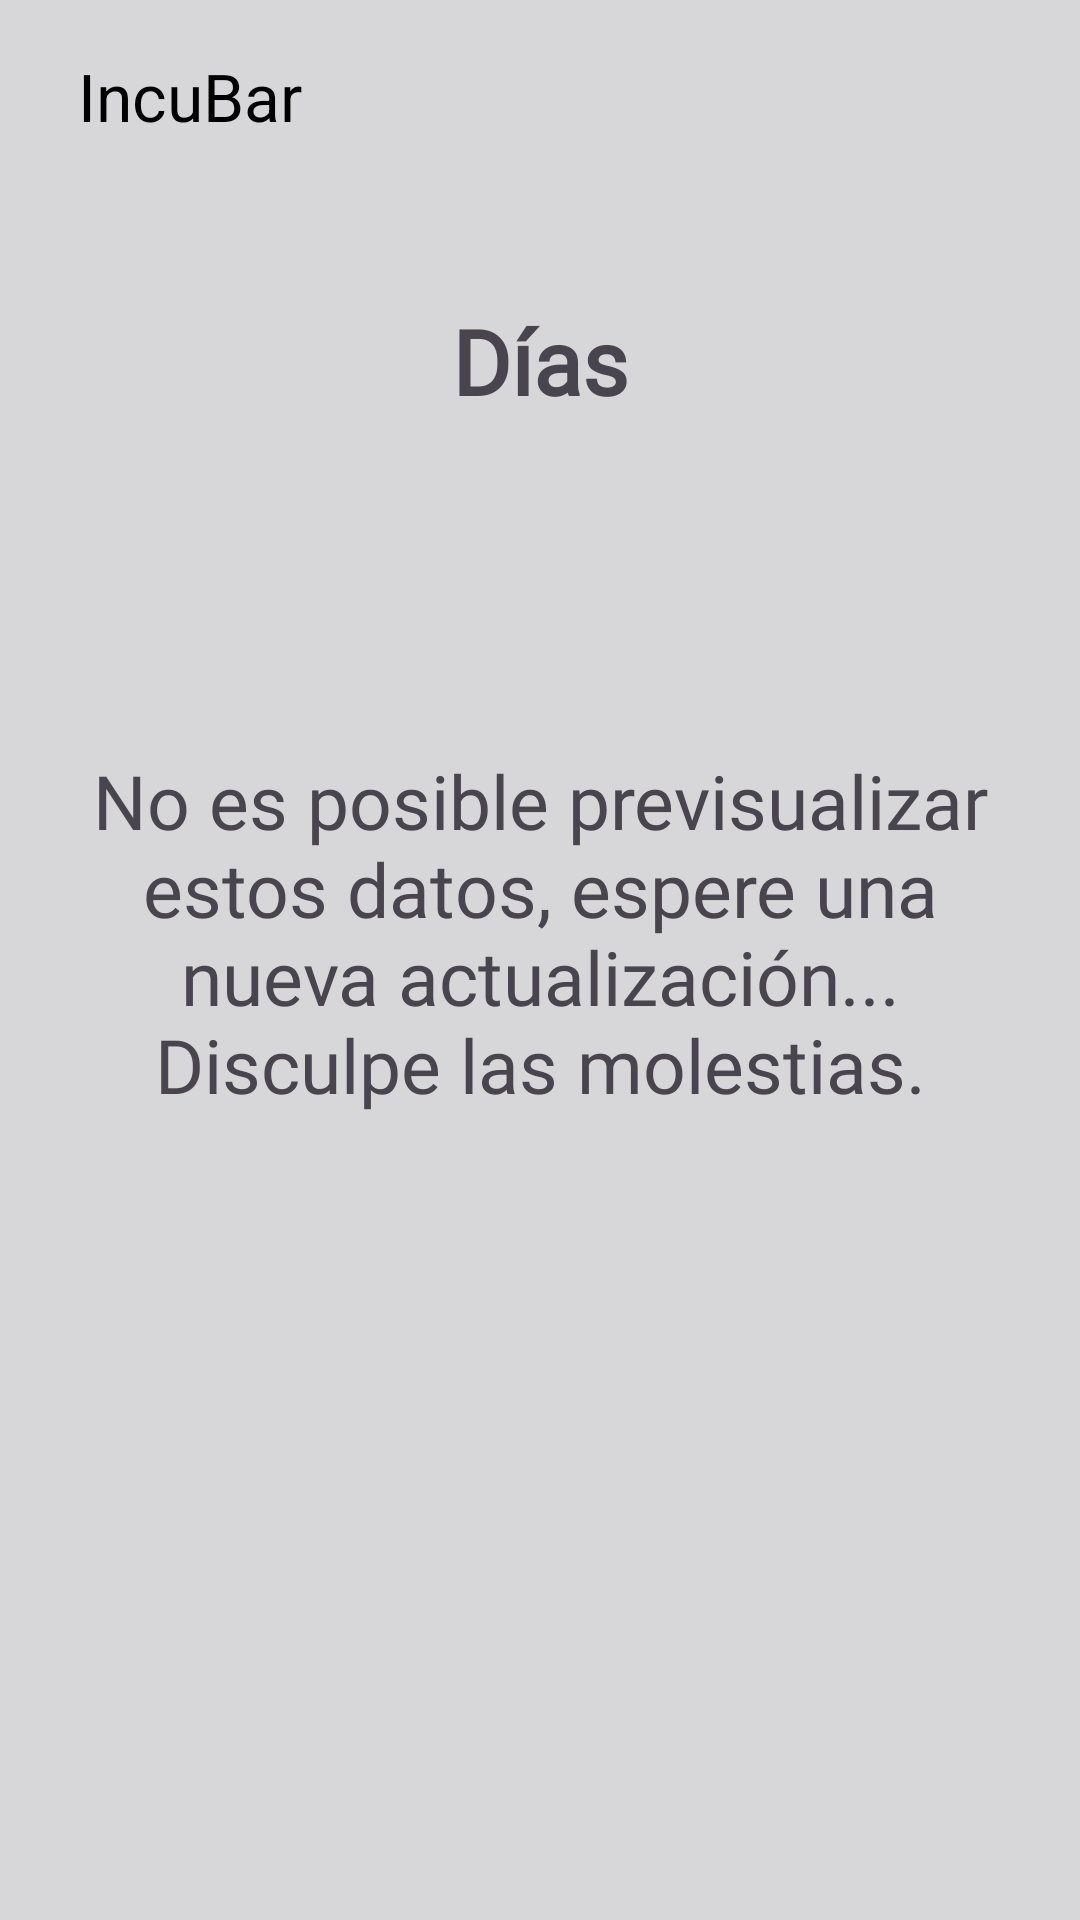

Here is an Android app screen rendered from its layout file. Give the layout XML and the strings, colors and styles it references.
<!-- AndroidManifest.xml: application theme Theme.AppIncuBar -->
<!-- res/layout/fragment_dias.xml -->
<?xml version="1.0" encoding="utf-8"?>
<FrameLayout xmlns:android="http://schemas.android.com/apk/res/android"
    xmlns:tools="http://schemas.android.com/tools"
    android:layout_width="match_parent"
    android:layout_height="match_parent"
    xmlns:app="http://schemas.android.com/apk/res-auto"
    tools:context=".vistas.DiasFragment"
    android:paddingHorizontal="10dp"
    android:background="@color/background">

    
    <com.google.android.material.appbar.MaterialToolbar
        android:id="@+id/topAppBar"
        android:layout_width="match_parent"
        android:layout_height="wrap_content"
        android:contentInsetStart="16dp"
        android:titleTextColor="@android:color/white"
        app:title="IncuBar"
        app:titleTextColor="@color/black"
        app:navigationIcon="@drawable/ic_back" />


    <TextView
        android:layout_width="match_parent"
        android:layout_height="wrap_content"
        android:fontFamily="@font/didacticgothic"
        android:paddingTop="100dp"
        android:text="@string/d_as"
        android:textAlignment="center"
        android:textSize="30sp"
        android:textStyle="bold" />

    <TextView
        android:layout_width="match_parent"
        android:layout_height="wrap_content"
        android:fontFamily="@font/didacticgothic"
        android:paddingHorizontal="15dp"
        android:text="@string/sorry"
        android:textAlignment="center"
        android:textSize="25sp"
        android:paddingTop="250dp"/>
</FrameLayout>
<!-- resources referenced by this layout -->
<resources>
  <color name="background">#D7D7D9</color>
  <color name="black">#FF000000</color>
  <string name="d_as">Días</string>
  <string name="sorry">No es posible previsualizar estos datos, espere una nueva actualización... Disculpe las molestias.</string>
  <style name="Theme.AppIncuBar" parent="Base.Theme.AppIncuBar" />
  <style name="Base.Theme.AppIncuBar" parent="Theme.Material3.DayNight.NoActionBar">
          
          
      </style>
</resources>
